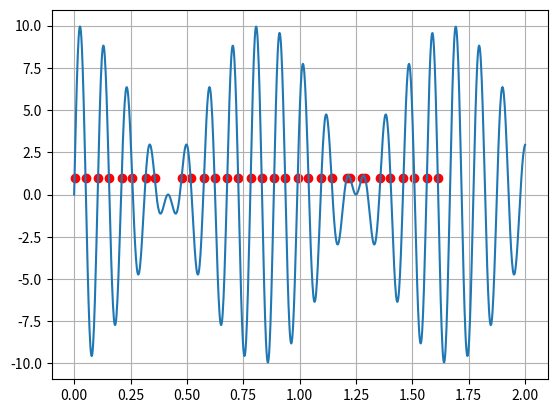

Source code (Python):
import matplotlib.pyplot as plt
import numpy as np

Vr=10.
fr=0.6
k=16

def theta(t):
    return 2*np.pi*fr*t

def v(t):
    return Vr*np.sin(k*theta(t))*np.cos(theta(t))
    
t=np.linspace(0,2,1000)
plt.plot(t,v(t))

print("Recherche du Vrmax")
m=v(0)
for ti in t:
    if v(ti)>m:
        m=v(ti)
print(m)

i=0
m=v(t[i])-1
while v(t[i])<=m :
    if v(t[i])>m:
        m=v(t[i])
print(m)

yc=1
print('Recherche des intervalles [t,t+dt], incluants un passage par v(t)=1')
bornes=[]
for i in range(1,len(t)):
#    if v(t[i-1]) > 1 and v(t[i]) < 1 or v(t[i-1]) < 1 and v(t[i]) > 1:
    if (v(t[i-1])-yc)*(v(t[i])-yc) < 0:
        bornes.append([t[i-1],t[i]])

print(bornes[0:4])

def dichotomie(f,a,b,p):
    m=(a+b)/2.
    while np.abs(f(m)) >  p:
        m=(b+a)/2.
        if f(a)*f(m) > 0:
            a=m
        else:
            b=m
    return m

def g(t):
    return v(t)-yc

print("Recherche par dichotomie")
p=10**(-6)
l1=[]
l2=[]
for borne in bornes:
    x=dichotomie(g,borne[0],borne[1],p)
    if x<1/fr:
        l1.append(x)
        l2.append(v(x))

print(len(l1)/2)
plt.scatter(l1, l2, c = 'red')
plt.grid('on')
plt.show()

print((2**23+(2**24-1)/5)*2**(-24))

print(2**(-24)/5)

print((2**23+(2**24-1)/5)*2**(-24)+2**(-24)/5)
